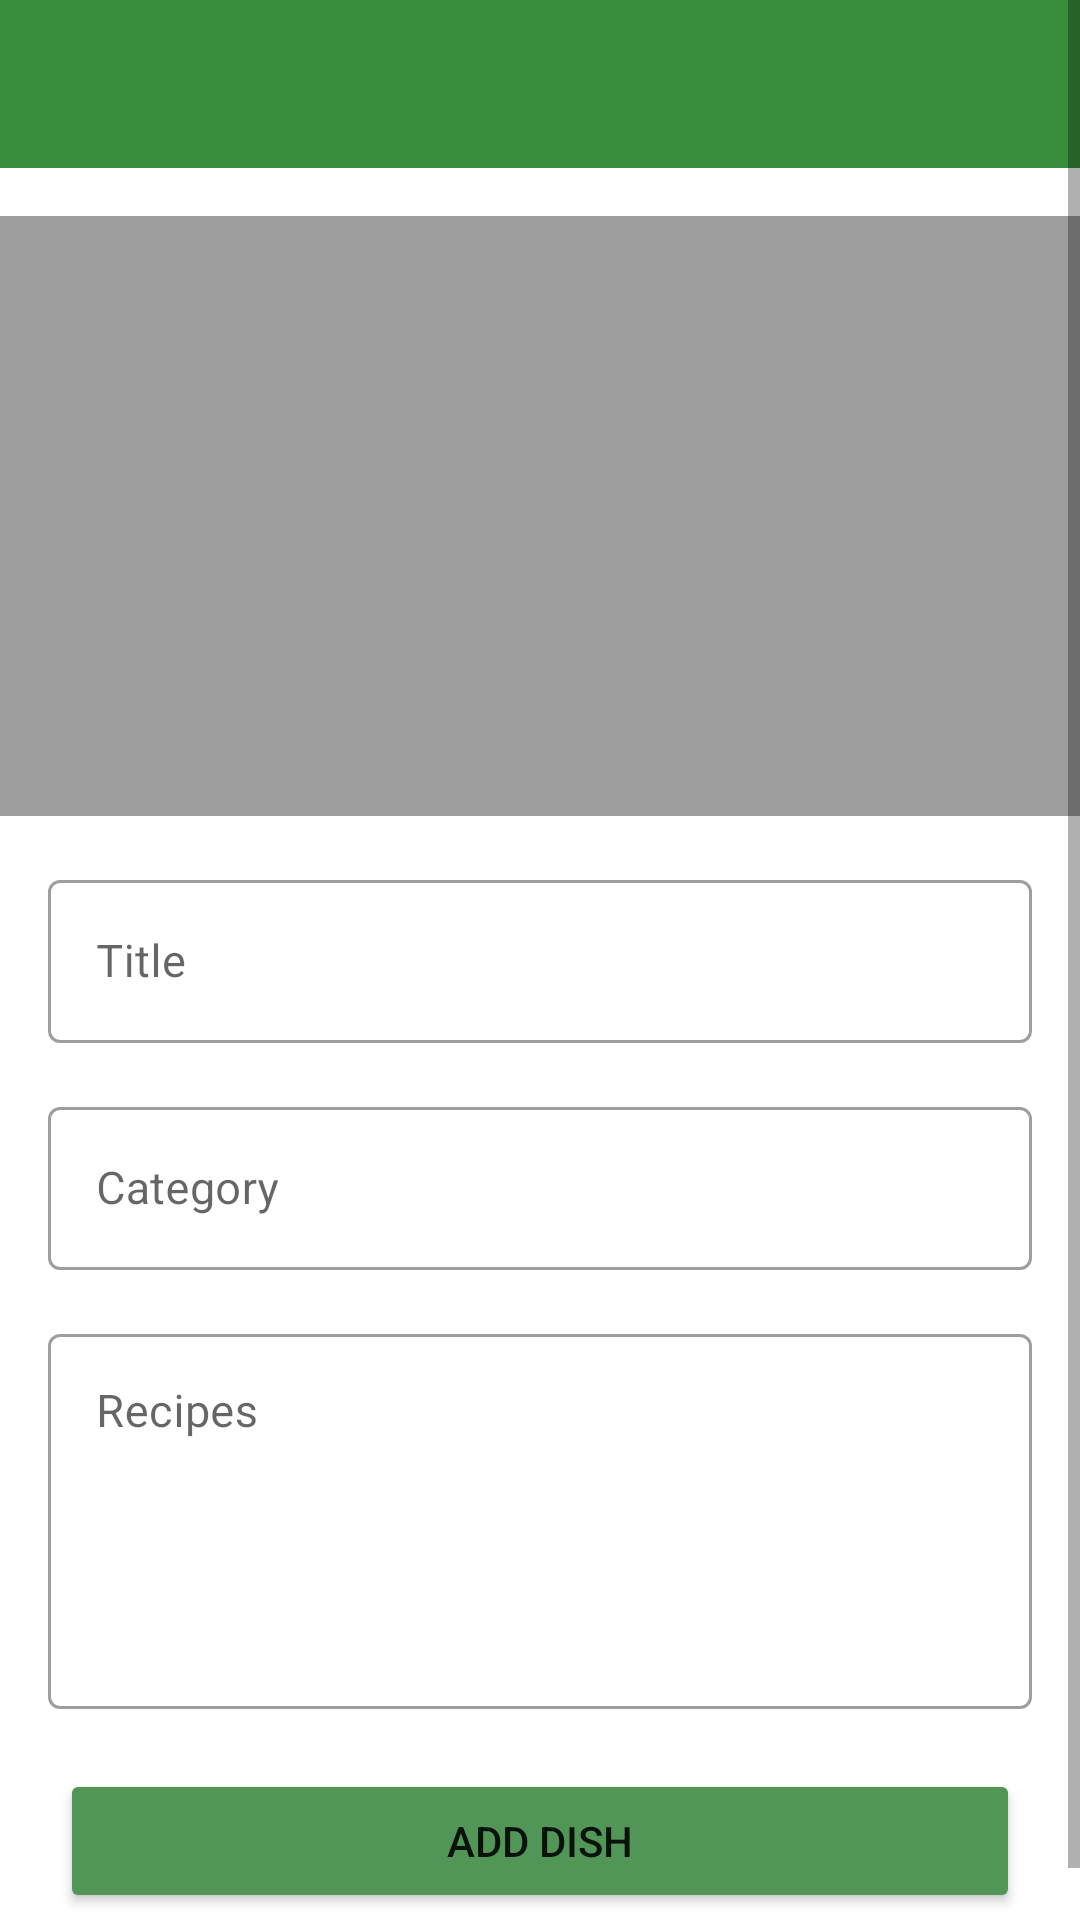

Produce the Android XML layout that renders to this screen, including the resource entries it uses.
<!-- AndroidManifest.xml: activity theme Theme.RecipeCreator.NoActionBar -->
<!-- res/layout/activity_create_or_edit_recipe.xml -->
<?xml version="1.0" encoding="utf-8"?>
<ScrollView xmlns:android="http://schemas.android.com/apk/res/android"
    xmlns:app="http://schemas.android.com/apk/res-auto"
    xmlns:tools="http://schemas.android.com/tools"
    android:id="@+id/sv_detail"
    android:layout_width="match_parent"
    android:layout_height="match_parent"
    android:fillViewport="true"
    tools:context=".view.activities.CreateOrEditRecipeActivity">


    <androidx.constraintlayout.widget.ConstraintLayout
        android:layout_width="match_parent"
        android:layout_height="wrap_content">

        <androidx.appcompat.widget.Toolbar
            android:id="@+id/tb_create_or_edit_recipe"
            android:layout_width="match_parent"
            android:layout_height="?attr/actionBarSize"
            android:background="@color/primary_color"
            app:layout_constraintEnd_toEndOf="parent"
            app:layout_constraintStart_toStartOf="parent"
            app:layout_constraintTop_toTopOf="parent"
            app:titleTextColor="@color/white" />

        <ImageView
            android:id="@+id/iv_recipe_image"
            android:layout_width="match_parent"
            android:layout_height="200dp"
            android:layout_marginTop="16dp"
            android:background="@color/grey_500"
            android:contentDescription="@string/add_recipe_image"
            app:layout_constraintEnd_toEndOf="parent"
            app:layout_constraintStart_toStartOf="parent"
            app:layout_constraintTop_toBottomOf="@id/tb_create_or_edit_recipe" />

        <com.google.android.material.textfield.TextInputLayout
            android:id="@+id/til_title"
            style="@style/Widget.MaterialComponents.TextInputLayout.OutlinedBox"
            android:layout_width="match_parent"
            android:layout_height="wrap_content"
            android:layout_margin="16dp"
            android:hint="@string/title"
            app:hintTextColor="@color/black"
            app:layout_constraintEnd_toEndOf="parent"
            app:layout_constraintStart_toStartOf="parent"
            app:layout_constraintTop_toBottomOf="@id/iv_recipe_image">

            <EditText
                android:id="@+id/et_title"
                android:layout_width="match_parent"
                android:layout_height="wrap_content"
                android:autofillHints="Title"
                android:inputType="text"
                android:labelFor="@+id/et_title"
                android:textColor="@color/black"
                android:textSize="15sp" />
        </com.google.android.material.textfield.TextInputLayout>

        <com.google.android.material.textfield.TextInputLayout
            android:id="@+id/til_category"
            style="@style/Widget.MaterialComponents.TextInputLayout.OutlinedBox"
            android:layout_width="match_parent"
            android:layout_height="wrap_content"
            android:layout_margin="16dp"
            android:hint="@string/category"
            app:hintTextColor="@color/black"
            app:layout_constraintEnd_toEndOf="parent"
            app:layout_constraintStart_toStartOf="parent"
            app:layout_constraintTop_toBottomOf="@id/til_title">

            <EditText
                android:id="@+id/et_category"
                android:layout_width="match_parent"
                android:layout_height="wrap_content"
                android:autofillHints="Category"
                android:inputType="text"
                android:labelFor="@id/et_category"
                android:textColor="@color/black"
                android:textSize="15sp" />
        </com.google.android.material.textfield.TextInputLayout>

        <com.google.android.material.textfield.TextInputLayout
            android:id="@+id/til_recipe"
            style="@style/Widget.MaterialComponents.TextInputLayout.OutlinedBox"
            android:layout_width="match_parent"
            android:layout_height="wrap_content"
            android:layout_margin="16dp"
            android:hint="@string/recipe"
            app:hintTextColor="@color/black"
            app:layout_constraintEnd_toEndOf="parent"
            app:layout_constraintStart_toStartOf="parent"
            app:layout_constraintTop_toBottomOf="@id/til_category">

            <EditText
                android:id="@+id/et_recipe"
                android:layout_width="match_parent"
                android:layout_height="wrap_content"
                android:autofillHints="Recipe"
                android:gravity="top"
                android:inputType="textMultiLine"
                android:labelFor="@+id/et_recipe"
                android:minLines="5"
                android:textColor="@color/black"
                android:textSize="15sp" />
        </com.google.android.material.textfield.TextInputLayout>

        <Button
            android:id="@+id/btn_add_dish"
            android:layout_width="match_parent"
            android:layout_height="wrap_content"
            android:layout_gravity="center"
            android:layout_margin="20dp"
            android:backgroundTint="@color/secondary_dark_color"
            android:gravity="center"
            android:text="@string/add_dish"
            app:layout_constraintBottom_toBottomOf="parent"
            app:layout_constraintEnd_toEndOf="parent"
            app:layout_constraintStart_toStartOf="parent"
            app:layout_constraintTop_toBottomOf="@id/til_recipe" />
    </androidx.constraintlayout.widget.ConstraintLayout>
</ScrollView>
<!-- resources referenced by this layout -->
<resources>
  <color name="black">#FF000000</color>
  <color name="grey_500">#9E9E9E</color>
  <color name="primary_color">#388E3C</color>
  <color name="secondary_dark_color">#519657</color>
  <color name="white">#FFFFFFFF</color>
  <string name="add_dish">Add Dish</string>
  <string name="add_recipe_image">Add Recipe Image</string>
  <string name="category">Category</string>
  <string name="recipe">Recipes</string>
  <string name="title">Title</string>
  <style name="Theme.RecipeCreator.NoActionBar">
          <item name="windowActionBar">false</item>
          <item name="windowNoTitle">true</item>
      </style>
</resources>
